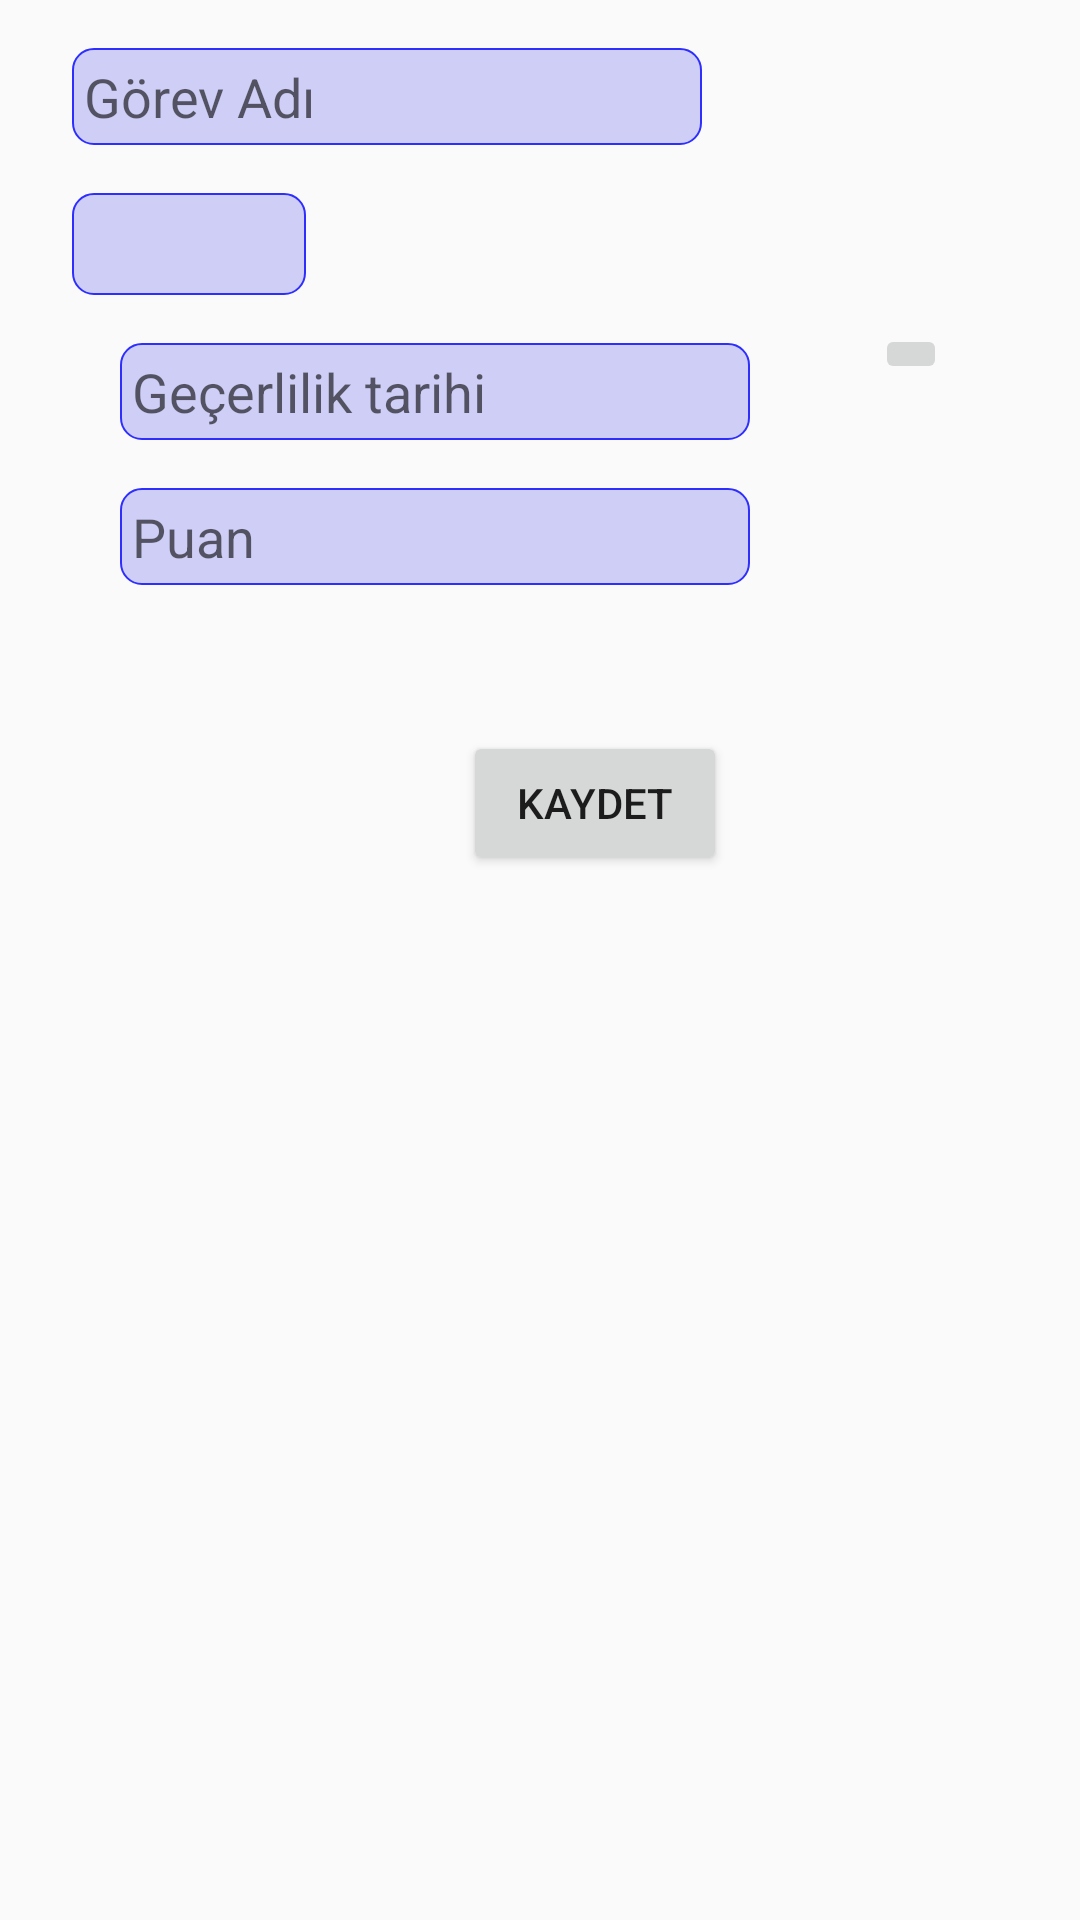

This screen was rendered from an Android layout file. Write that file and the resources it references.
<!-- AndroidManifest.xml: application theme AppTheme -->
<!-- res/layout/activity_new_task.xml -->
<?xml version="1.0" encoding="utf-8"?>
<android.support.constraint.ConstraintLayout xmlns:android="http://schemas.android.com/apk/res/android"
    xmlns:app="http://schemas.android.com/apk/res-auto"
    xmlns:tools="http://schemas.android.com/tools"
    android:layout_width="match_parent"
    android:layout_height="match_parent"
    tools:context="com.ican.ilkercan.bumba.NewTaskActivity"
    tools:layout_editor_absoluteY="81dp"
    tools:layout_editor_absoluteX="0dp">


    <EditText
        android:id="@+id/txtPoint"
        android:layout_width="wrap_content"
        android:layout_height="wrap_content"
        android:layout_marginLeft="16dp"
        android:layout_marginStart="16dp"
        android:layout_marginTop="16dp"
        android:background="@drawable/roundedcorners"
        android:ems="10"
        android:enabled="true"
        android:hint="@string/r_str_task_point"
        android:inputType="number"
        app:layout_constraintEnd_toEndOf="@+id/txtDeadline"
        app:layout_constraintHorizontal_bias="1.0"
        app:layout_constraintLeft_toLeftOf="@+id/txtTaskName"
        app:layout_constraintRight_toRightOf="@+id/txtTaskName"
        app:layout_constraintStart_toStartOf="@+id/txtDeadline"
        app:layout_constraintTop_toBottomOf="@+id/txtDeadline"
        tools:layout_constraintLeft_creator="1"
        tools:layout_constraintRight_creator="1"
        tools:layout_constraintTop_creator="1" />

    <Spinner
        android:id="@+id/spTermsSpinner"
        android:layout_width="0dp"
        android:layout_height="34dp"
        android:layout_marginRight="132dp"
        android:layout_marginTop="16dp"
        android:background="@drawable/roundedcorners"
        android:enabled="true"
        app:layout_constraintEnd_toEndOf="@+id/txtTaskName"
        app:layout_constraintHorizontal_bias="1.0"
        app:layout_constraintRight_toRightOf="parent"
        app:layout_constraintStart_toStartOf="@+id/txtTaskName"
        app:layout_constraintTop_toBottomOf="@+id/txtTaskName"
        tools:layout_constraintLeft_creator="1"
        tools:layout_constraintRight_creator="1"
        tools:layout_constraintTop_creator="1" />

    <ImageButton
        android:id="@+id/btnSelectDeadline"
        android:layout_width="wrap_content"
        android:layout_height="wrap_content"
        android:layout_marginEnd="8dp"
        android:layout_marginStart="8dp"
        android:layout_marginTop="108dp"
        app:layout_constraintEnd_toEndOf="parent"
        app:layout_constraintHorizontal_bias="0.481"
        app:layout_constraintStart_toEndOf="@+id/txtDeadline"
        app:layout_constraintTop_toTopOf="parent"
        app:srcCompat="@drawable/ic_date_range_black_24dp" />

    <EditText
        android:id="@+id/txtTaskName"
        android:layout_width="wrap_content"
        android:layout_height="wrap_content"
        android:layout_marginLeft="24dp"
        android:layout_marginTop="16dp"
        android:background="@drawable/roundedcorners"
        android:ems="10"
        android:hint="@string/r_str_task_name"
        android:inputType="textPersonName"
        app:layout_constraintLeft_toLeftOf="parent"
        app:layout_constraintTop_toTopOf="parent"
        tools:layout_constraintLeft_creator="1"
        tools:layout_constraintTop_creator="1" />

    <EditText
        android:id="@+id/txtDeadline"
        android:layout_width="wrap_content"
        android:layout_height="wrap_content"
        android:layout_marginEnd="80dp"
        android:layout_marginLeft="16dp"
        android:layout_marginRight="80dp"
        android:layout_marginTop="16dp"
        android:background="@drawable/roundedcorners"
        android:ems="10"
        android:enabled="false"
        android:hint="@string/r_str_deadline"
        android:inputType="date"
        app:layout_constraintEnd_toEndOf="@+id/spinner"
        app:layout_constraintHorizontal_bias="0.072"
        app:layout_constraintLeft_toLeftOf="@+id/txtTaskName"
        app:layout_constraintRight_toRightOf="@+id/txtTaskName"
        app:layout_constraintStart_toStartOf="@+id/spTermsSpinner"
        app:layout_constraintTop_toBottomOf="@+id/spTermsSpinner"
        tools:layout_constraintLeft_creator="1"
        tools:layout_constraintRight_creator="1"
        tools:layout_constraintTop_creator="1" />

    <Button
        android:id="@+id/btnSaveNewTask"
        android:layout_width="wrap_content"
        android:layout_height="wrap_content"
        android:layout_marginBottom="8dp"
        android:layout_marginEnd="8dp"
        android:layout_marginStart="8dp"
        android:layout_marginTop="8dp"
        android:text="@string/r_str_generic_SaveButtonText"
        app:layout_constraintBottom_toBottomOf="parent"
        app:layout_constraintEnd_toEndOf="parent"
        app:layout_constraintHorizontal_bias="0.571"
        app:layout_constraintStart_toStartOf="parent"
        app:layout_constraintTop_toBottomOf="@+id/txtPoint"
        app:layout_constraintVertical_bias="0.107" />


</android.support.constraint.ConstraintLayout>
<!-- resources referenced by this layout -->
<resources>
  <!-- drawable roundedcorners (drawable) -->
  <?xml version="1.0" encoding="utf-8"?>
  
  <shape
      xmlns:android="http://schemas.android.com/apk/res/android"
      android:shape="rectangle">
  
      
      <solid
          android:color="#CECEF6" >
      </solid>
  
      
      <stroke
          android:width="0.5dp"
          android:color="#2E2EFE" >
      </stroke>
  
      
      <padding
          android:left="4dp"
          android:top="4dp"
          android:right="4dp"
          android:bottom="4dp"    >
      </padding>
  
      
      <corners
          android:radius="7dp"   >
      </corners>
  
  </shape>
  <string name="r_str_deadline">Geçerlilik tarihi</string>
  <string name="r_str_generic_SaveButtonText">Kaydet</string>
  <string name="r_str_task_name">Görev Adı</string>
  <string name="r_str_task_point">Puan</string>
  <style name="AppTheme" parent="Theme.AppCompat.Light.DarkActionBar">
          
          <item name="colorPrimary">@color/colorPrimary</item>
          <item name="colorPrimaryDark">@color/colorPrimaryDark</item>
          <item name="colorAccent">@color/colorAccent</item>
      </style>
  <!-- not gathered from this repository: default colours our renderer supplied (Android Studio template values) -->
  <color name="colorPrimary">#FF6200EE</color>
  <color name="colorPrimaryDark">#FF3700B3</color>
  <color name="colorAccent">#FF03DAC5</color>
</resources>
